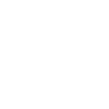
t = 0.00 s
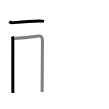
t = 2.50 s
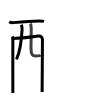
t = 4.75 s
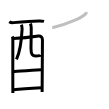
t = 7.25 s
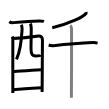
t = 9.50 s
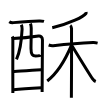
t = 12.00 s

The animated SVG that drew these frames (rendered in a browser with its animation timeline set to each time). Animation: 12 SMIL elements (animate=12); one cycle of 12.00 s.

<svg width="109px" height="109px" viewBox="0 0 px 109px" xmlns="http://www.w3.org/2000/svg" xmlns:xlink="http://www.w3.org/1999/xlink" xml:space="preserve" version="1.1"  baseProfile="full">
<path d="M9.24,21.67c0.6,0.41,3.6,1.02,4.21,0.96c6.29-0.59,22.05-1.62,26.06-1.6c1.51,0.01,3.24-0.03,4.49,0.35" style="fill:none;stroke:black;stroke-width:3;opacity:0">
  <animate attributeType="CSS" attributeName="opacity" from="0" to="1" begin="0s" dur="1s" repeatCount="Indefinite" fill="freeze" />
</path>
<path d="M12.29,36.52c0.4,0.75,0.56,2.55,0.56,3.55c0,1-0.13,51.94,0,52.93" style="fill:none;stroke:black;stroke-width:3;opacity:0">
  <animate attributeType="CSS" attributeName="opacity" from="0" to="1" begin="1s" dur="1s" repeatCount="Indefinite" fill="freeze" />
</path>
<path d="M13.04,38.58c2.28-0.12,23.42-2.3,25.49-2.61c2.15-0.32,3.92,1.2,3.92,4.03c0,1.58-0.33,51.18-0.33,51.92" style="fill:none;stroke:black;stroke-width:3;opacity:0">
  <animate attributeType="CSS" attributeName="opacity" from="0" to="1" begin="2s" dur="1s" repeatCount="Indefinite" fill="freeze" />
</path>
<path d="M21.29,24.78c0.56,1.15,0.9,2.73,0.82,4.31c-0.75,14.6-2.3,23.1-5.62,30.18" style="fill:none;stroke:black;stroke-width:3;opacity:0">
  <animate attributeType="CSS" attributeName="opacity" from="0" to="1" begin="3s" dur="1s" repeatCount="Indefinite" fill="freeze" />
</path>
<path d="M30.47,23.58c0.41,1.19,0.73,2.59,0.75,4.43c0.08,5.83-0.18,13.23-0.22,20.42c-0.03,6.25,1.75,7.53,4.62,7.53c2.89,0,4.89-0.21,5.17-0.92" style="fill:none;stroke:black;stroke-width:3;opacity:0">
  <animate attributeType="CSS" attributeName="opacity" from="0" to="1" begin="4s" dur="1s" repeatCount="Indefinite" fill="freeze" />
</path>
<path d="M12.94,71.55c3.09,0,24.75-1.71,28.24-1.71" style="fill:none;stroke:black;stroke-width:3;opacity:0">
  <animate attributeType="CSS" attributeName="opacity" from="0" to="1" begin="5s" dur="1s" repeatCount="Indefinite" fill="freeze" />
</path>
<path d="M13.3,89.66c6.28-0.54,20.55-1.46,28.37-1.92" style="fill:none;stroke:black;stroke-width:3;opacity:0">
  <animate attributeType="CSS" attributeName="opacity" from="0" to="1" begin="6s" dur="1s" repeatCount="Indefinite" fill="freeze" />
</path>
<path d="M86.08,12c0.09,0.37,0.2,0.96-0.19,1.49c-2.31,3.14-15.54,10.04-33.64,14.26" style="fill:none;stroke:black;stroke-width:3;opacity:0">
  <animate attributeType="CSS" attributeName="opacity" from="0" to="1" begin="7s" dur="1s" repeatCount="Indefinite" fill="freeze" />
</path>
<path d="M48.68,45c0.59,0.23,2.95,0.84,4.51,0.68c7.06-0.68,27.95-2.43,39.9-3.07c1.57-0.08,3.53,0.27,4.51,0.5" style="fill:none;stroke:black;stroke-width:3;opacity:0">
  <animate attributeType="CSS" attributeName="opacity" from="0" to="1" begin="8s" dur="1s" repeatCount="Indefinite" fill="freeze" />
</path>
<path d="M70.27,25.5c0.7,0.46,1.12,2.05,1.25,2.97c0.14,0.91,0,63.58-0.14,69.28" style="fill:none;stroke:black;stroke-width:3;opacity:0">
  <animate attributeType="CSS" attributeName="opacity" from="0" to="1" begin="9s" dur="1s" repeatCount="Indefinite" fill="freeze" />
</path>
<path d="M71.52,45.18C66.6,56.92,58.25,72.5,47.25,81" style="fill:none;stroke:black;stroke-width:3;opacity:0">
  <animate attributeType="CSS" attributeName="opacity" from="0" to="1" begin="10s" dur="1s" repeatCount="Indefinite" fill="freeze" />
</path>
<path d="M71.46,44.96c3.15,5.02,17.55,28.74,20.98,33.68c1.16,1.67,2.15,2.39,3.31,2.87" style="fill:none;stroke:black;stroke-width:3;opacity:0">
  <animate attributeType="CSS" attributeName="opacity" from="0" to="1" begin="11s" dur="1s" repeatCount="Indefinite" fill="freeze" />
</path>
</svg>
